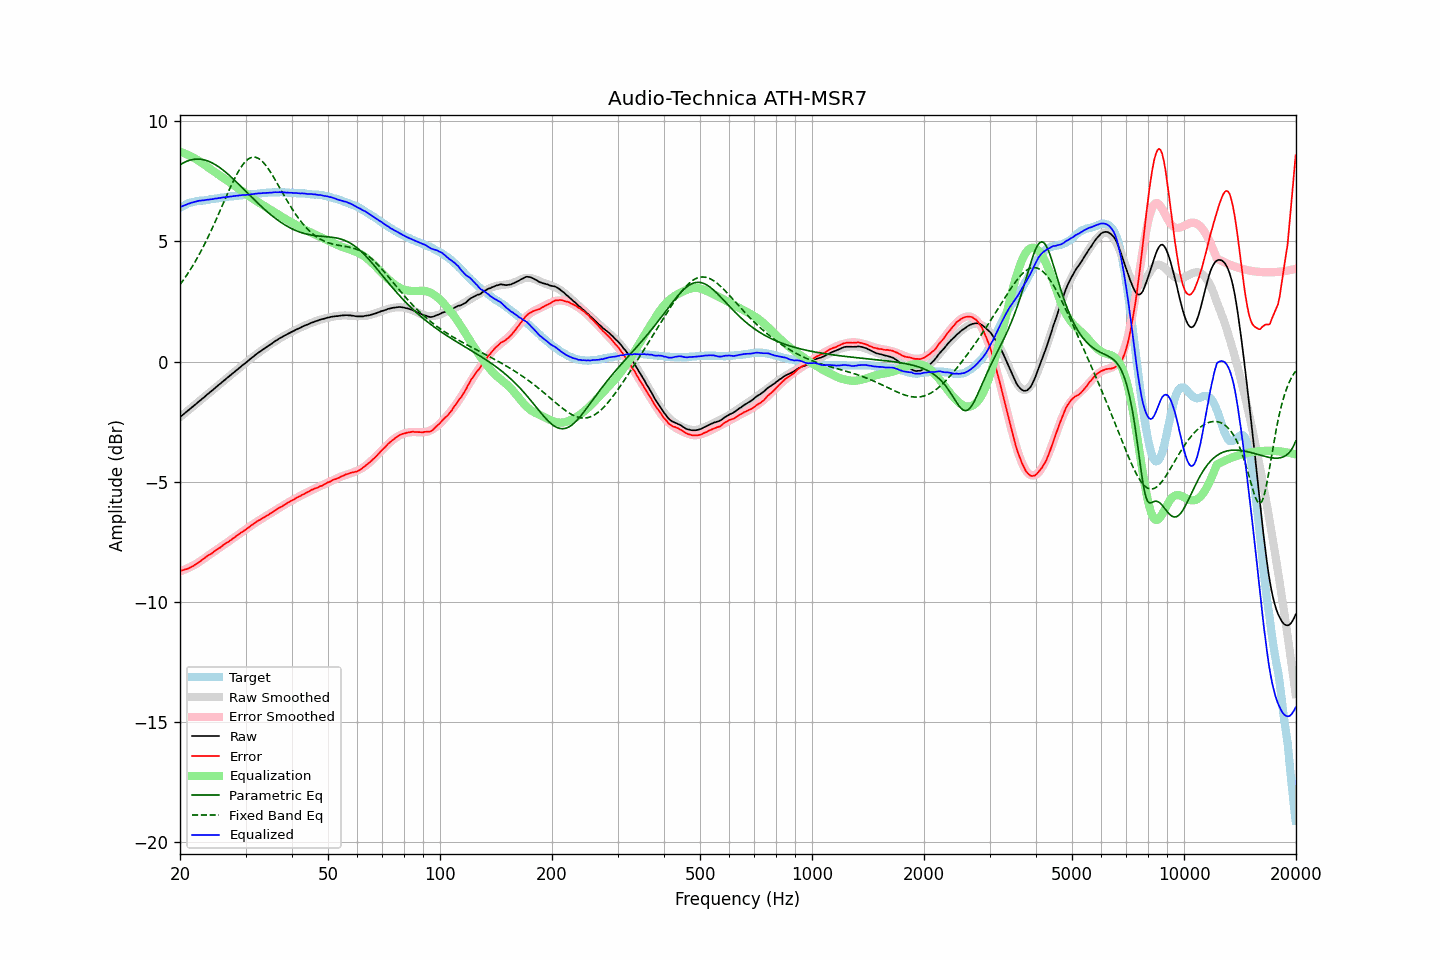

Values plotted in this chart, from the file beside it:
frequency, raw, error, smoothed, error_smoothed, equalization, parametric_eq, fixed_band_eq, equalized_raw, equalized_smoothed, target
20.00, -2.32, -8.72, -2.32, -8.74, 8.74, 8.19, 3.20, 6.42, 6.42, 6.40
20.20, -2.26, -8.70, -2.26, -8.72, 8.72, 8.23, 3.29, 6.46, 6.45, 6.44
20.40, -2.21, -8.69, -2.21, -8.69, 8.69, 8.27, 3.39, 6.48, 6.48, 6.48
20.61, -2.15, -8.66, -2.15, -8.66, 8.66, 8.31, 3.48, 6.51, 6.51, 6.51
20.81, -2.10, -8.65, -2.10, -8.63, 8.63, 8.34, 3.58, 6.54, 6.54, 6.55
21.02, -2.04, -8.63, -2.04, -8.60, 8.60, 8.36, 3.68, 6.57, 6.56, 6.59
21.23, -1.99, -8.60, -1.99, -8.57, 8.57, 8.38, 3.78, 6.59, 6.59, 6.61
21.44, -1.93, -8.55, -1.93, -8.54, 8.54, 8.40, 3.89, 6.61, 6.61, 6.63
21.66, -1.88, -8.53, -1.87, -8.50, 8.50, 8.42, 4.00, 6.63, 6.63, 6.65
21.87, -1.82, -8.47, -1.82, -8.47, 8.47, 8.43, 4.11, 6.65, 6.65, 6.66
22.09, -1.77, -8.44, -1.76, -8.43, 8.43, 8.43, 4.23, 6.66, 6.67, 6.68
22.31, -1.71, -8.39, -1.71, -8.39, 8.39, 8.43, 4.34, 6.68, 6.68, 6.69
22.54, -1.65, -8.34, -1.65, -8.35, 8.35, 8.43, 4.47, 6.70, 6.69, 6.69
22.76, -1.60, -8.30, -1.60, -8.30, 8.30, 8.43, 4.59, 6.70, 6.70, 6.70
22.99, -1.54, -8.24, -1.54, -8.25, 8.25, 8.42, 4.72, 6.72, 6.71, 6.70
23.22, -1.49, -8.20, -1.48, -8.21, 8.21, 8.40, 4.85, 6.72, 6.72, 6.71
23.45, -1.43, -8.15, -1.43, -8.16, 8.16, 8.38, 4.98, 6.73, 6.73, 6.72
23.69, -1.37, -8.10, -1.37, -8.11, 8.11, 8.36, 5.12, 6.74, 6.74, 6.73
23.92, -1.32, -8.06, -1.32, -8.06, 8.06, 8.34, 5.26, 6.75, 6.75, 6.74
24.16, -1.26, -8.02, -1.26, -8.02, 8.02, 8.31, 5.40, 6.76, 6.76, 6.76
24.40, -1.21, -7.99, -1.20, -7.97, 7.97, 8.27, 5.54, 6.76, 6.77, 6.78
24.65, -1.15, -7.93, -1.15, -7.92, 7.92, 8.24, 5.69, 6.77, 6.78, 6.78
24.89, -1.09, -7.87, -1.09, -7.88, 7.88, 8.20, 5.84, 6.79, 6.79, 6.79
25.14, -1.04, -7.83, -1.04, -7.83, 7.83, 8.16, 5.99, 6.79, 6.80, 6.80
25.39, -0.98, -7.78, -0.98, -7.79, 7.79, 8.11, 6.14, 6.81, 6.81, 6.80
25.65, -0.93, -7.75, -0.92, -7.74, 7.74, 8.07, 6.30, 6.81, 6.82, 6.82
25.91, -0.87, -7.69, -0.87, -7.69, 7.69, 8.02, 6.45, 6.83, 6.83, 6.82
26.16, -0.81, -7.64, -0.81, -7.65, 7.65, 7.96, 6.60, 6.84, 6.84, 6.83
26.43, -0.76, -7.60, -0.76, -7.60, 7.60, 7.91, 6.76, 6.84, 6.84, 6.84
26.69, -0.70, -7.55, -0.70, -7.55, 7.55, 7.85, 6.91, 6.86, 6.85, 6.85
26.96, -0.65, -7.52, -0.65, -7.51, 7.51, 7.80, 7.06, 6.86, 6.86, 6.87
27.23, -0.59, -7.46, -0.59, -7.46, 7.46, 7.74, 7.21, 6.87, 6.87, 6.88
27.50, -0.54, -7.42, -0.53, -7.41, 7.41, 7.67, 7.35, 6.88, 6.88, 6.88
27.77, -0.48, -7.36, -0.48, -7.37, 7.37, 7.61, 7.49, 6.89, 6.89, 6.88
28.05, -0.43, -7.33, -0.42, -7.32, 7.32, 7.55, 7.63, 6.89, 6.90, 6.90
28.33, -0.37, -7.27, -0.37, -7.27, 7.27, 7.48, 7.76, 6.91, 6.90, 6.90
28.62, -0.32, -7.23, -0.32, -7.23, 7.23, 7.42, 7.88, 6.91, 6.91, 6.91
28.90, -0.26, -7.17, -0.26, -7.18, 7.18, 7.35, 7.99, 6.92, 6.92, 6.92
29.19, -0.21, -7.12, -0.21, -7.13, 7.13, 7.29, 8.10, 6.92, 6.93, 6.91
29.48, -0.15, -7.09, -0.15, -7.08, 7.08, 7.22, 8.19, 6.94, 6.93, 6.94
29.78, -0.10, -7.04, -0.10, -7.03, 7.03, 7.15, 8.28, 6.94, 6.94, 6.94
30.08, -0.05, -7.00, -0.04, -6.99, 6.99, 7.09, 8.35, 6.94, 6.94, 6.95
30.38, 0.01, -6.93, 0.01, -6.94, 6.94, 7.02, 8.41, 6.95, 6.95, 6.95
30.68, 0.06, -6.90, 0.07, -6.89, 6.89, 6.95, 8.46, 6.95, 6.96, 6.96
30.99, 0.12, -6.84, 0.12, -6.84, 6.84, 6.89, 8.49, 6.97, 6.96, 6.96
31.30, 0.17, -6.80, 0.17, -6.80, 6.80, 6.82, 8.51, 6.97, 6.97, 6.97
31.61, 0.22, -6.75, 0.22, -6.75, 6.75, 6.75, 8.51, 6.98, 6.98, 6.98
31.93, 0.28, -6.70, 0.28, -6.71, 6.71, 6.69, 8.51, 6.99, 6.99, 6.98
32.24, 0.33, -6.65, 0.33, -6.67, 6.67, 6.62, 8.48, 7.00, 6.99, 6.98
32.57, 0.38, -6.62, 0.37, -6.62, 6.62, 6.56, 8.45, 7.01, 7.00, 7.00
32.89, 0.42, -6.58, 0.42, -6.58, 6.58, 6.50, 8.40, 7.00, 7.01, 7.01
33.22, 0.47, -6.54, 0.47, -6.54, 6.54, 6.43, 8.35, 7.01, 7.01, 7.01
33.55, 0.52, -6.50, 0.52, -6.50, 6.50, 6.37, 8.28, 7.02, 7.02, 7.02
33.89, 0.56, -6.46, 0.57, -6.46, 6.46, 6.31, 8.20, 7.02, 7.02, 7.03
34.23, 0.61, -6.42, 0.61, -6.42, 6.42, 6.25, 8.11, 7.03, 7.03, 7.03
34.57, 0.65, -6.39, 0.66, -6.38, 6.38, 6.20, 8.02, 7.03, 7.03, 7.04
34.92, 0.70, -6.33, 0.70, -6.33, 6.33, 6.14, 7.92, 7.04, 7.04, 7.04
35.27, 0.74, -6.30, 0.75, -6.29, 6.29, 6.09, 7.82, 7.04, 7.04, 7.04
35.62, 0.79, -6.26, 0.79, -6.25, 6.25, 6.03, 7.71, 7.05, 7.05, 7.05
35.97, 0.84, -6.20, 0.84, -6.21, 6.21, 5.98, 7.59, 7.05, 7.05, 7.04
... 635 more rows
